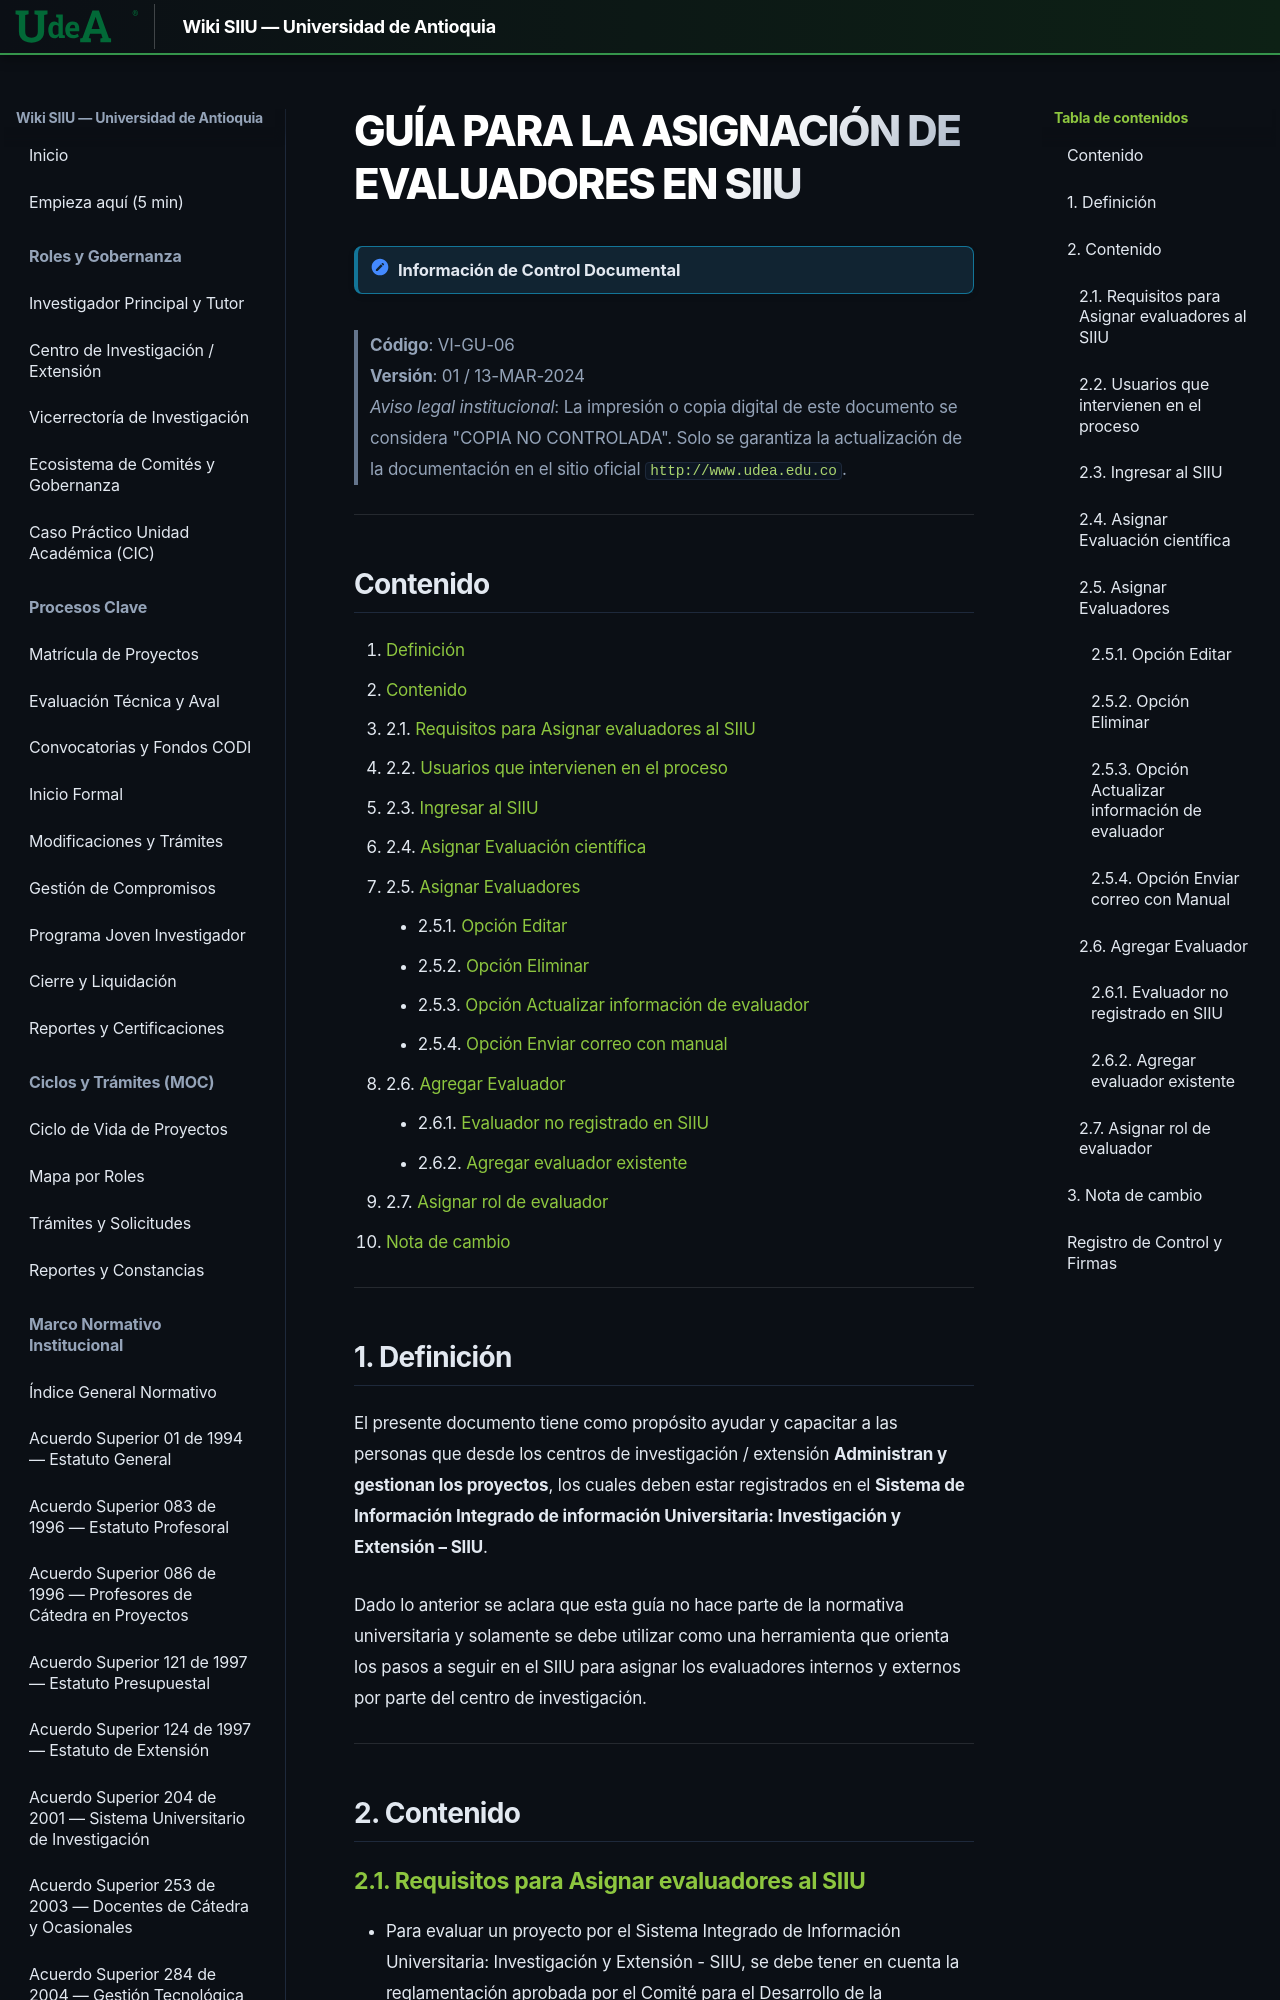

repository: Colors-svg/Wiki · page: archivo_maestro/VI-GU-06/index.html · generator: mkdocs

---
codigo: "VI-GU-06"
titulo: "Guía para la asignación de evaluadores en SIIU"
version: "01"
fecha_aprobacion: "2024-03-13"
institucion: "Universidad de Antioquia"
dependencia: "Vicerrectoría de Investigación"
sistema: "SIIU (Sistema de Información para la Investigación Universitaria: Investigación y Extensión)"
documento_fuente: "VI-GU-06.pdf"
roles_involucrados:
  - "Centro de investigación / extensión"
  - "Jefe centro de investigación"
tags:
  - "archivo_maestro"
  - "guia"
  - "siiu"
  - "convocatorias"
  - "evaluadores"
  - "evaluacion_cientifica"
---

# GUÍA PARA LA ASIGNACIÓN DE EVALUADORES EN SIIU

> [!NOTE] Información de Control Documental
> **Código**: VI-GU-06  
> **Versión**: 01 / 13-MAR-2024  
> *Aviso legal institucional*: La impresión o copia digital de este documento se considera "COPIA NO CONTROLADA". Solo se garantiza la actualización de la documentación en el sitio oficial `http://www.udea.edu.co`.

---
